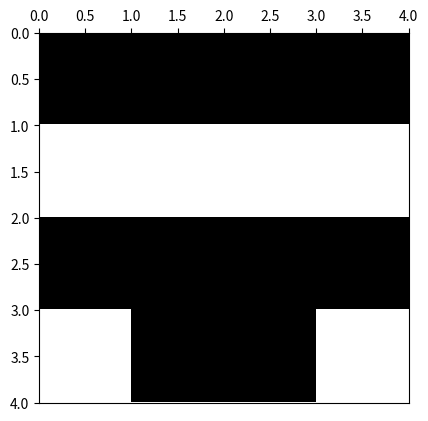

Generate this figure with matplotlib:
# -*- coding: utf-8 -*-
from __future__ import division
import os
from time import time
import datetime

import numpy as np
import matplotlib.pyplot as plt
import matplotlib.colors as colors
import pandas as pd



def ising_microstates(L=2):
    # Tamaño del sistema
    N = L * L
    
    t_0 = time()

    # Lista en la que se guardan explícitamente todos los microestados (2**N en total)
    # cada fila del array representará un microestado diferente
    microstates = np.array([[0] * N] * 2**N)
    
    # La primera mitad de los microestados
    # El procedimiento consiste en que en cada paso, para el espín i-esimo se llena 
    # estratégicamente en la mitad los microestados con 1 y en la otra mitad con -1,
    # así se obtienen todas las configuraciones posibles. 
    for i in range(N):
        index_factor = int(2**N  / 2**(i+1))
        for j in range(2**i):
            microstates[j*index_factor : (j+1)*index_factor, i] = (-1)**j
    
    # La segunda mitad de los microestados son los estados opuestos a los de la primera
    # mitad
    microstates[int((2 ** N) / 2):,:] = - np.copy(microstates[:int((2 ** N) / 2), :])
    
    t_1 = time()
    comp_time = t_1 - t_0
    print('L = %d --> computation time = %.3f'%(L,comp_time))

    return microstates

def ising_neighbours(L=2):
    """
    vecinos del espin i en el formato {i: (derecha, izquierda, abajo, arriba)}

    derecha = número de 'fila' anterior * número de espines por fila 
              + ubicación relativa en fila de espín de la dereha teniendo en cuenta
                condiciones de frontera períodicas (módulo L)
    
    izquierda = número de 'fila' anterior * número de espines por fila 
                + ubicación relativa en fila de espín de la izquierda, teniendo en 
                  cuenta condiciones de frontera períodicas (módulo L)
    
    abajo = posición de espín + número de espines por fila, teniendo en cuenta
                                condiciones de frontera periódicas (módulo N) 
    
    arriba = posición de espín - número de espines por fila, teniendo en cuenta
                                 condiciones de frontera periódicas (módulo N) 
    """
    N  = L * L
    nbrs = {i: ((i//L)*L + (i+1)%L, (i+L) % N,
               (i//L)*L + (i-1)%L, (i-L) % N) for i in range(N)}
    return nbrs

############
############ test ising microstates
############
print(ising_microstates())


def ising_plot(config, show_plot=True, save_plot=False, plot_file_Name=None):
    L = int(len(config)**0.5)
    bw_cmap = colors.ListedColormap(['black', 'white'])
    fig, ax = plt.subplots(1, 1)
    ax.xaxis.set_ticks_position('top')
    ax.imshow(arrayy.reshape(L,L), cmap=bw_cmap, extent=(0,L,L,0))
    if save_plot:
        if not plot_file_Name:
            now = datetime.datetime.now()
            plot_file_Name =  ('ising-plot-L_%d-date_%.4d%.2d%.2d%.2d%.2d%.2d.eps'
                                        %(L,now.year,now.month,now.day,now.hour,
                                          now.minute,now.second))
        script_dir = os.path.dirname(os.path.abspath(__file__))
        plot_file_Name = script_dir + '/' + plot_file_Name
        plt.savefig(plot_file_Name)
    if show_plot:
        plt.show()
    return


def ising_energy():
    return

############
############ test ising plot
############

L = 4
arrayy = ising_microstates(L)
print(pd.DataFrame(arrayy))
microstate_plot = 2 ** (L*L) - np.random.randint(1, 2 ** (L*L))
arrayy = arrayy[microstate_plot,:]
print(pd.DataFrame(arrayy))
ising_plot(arrayy, save_plot=False)
